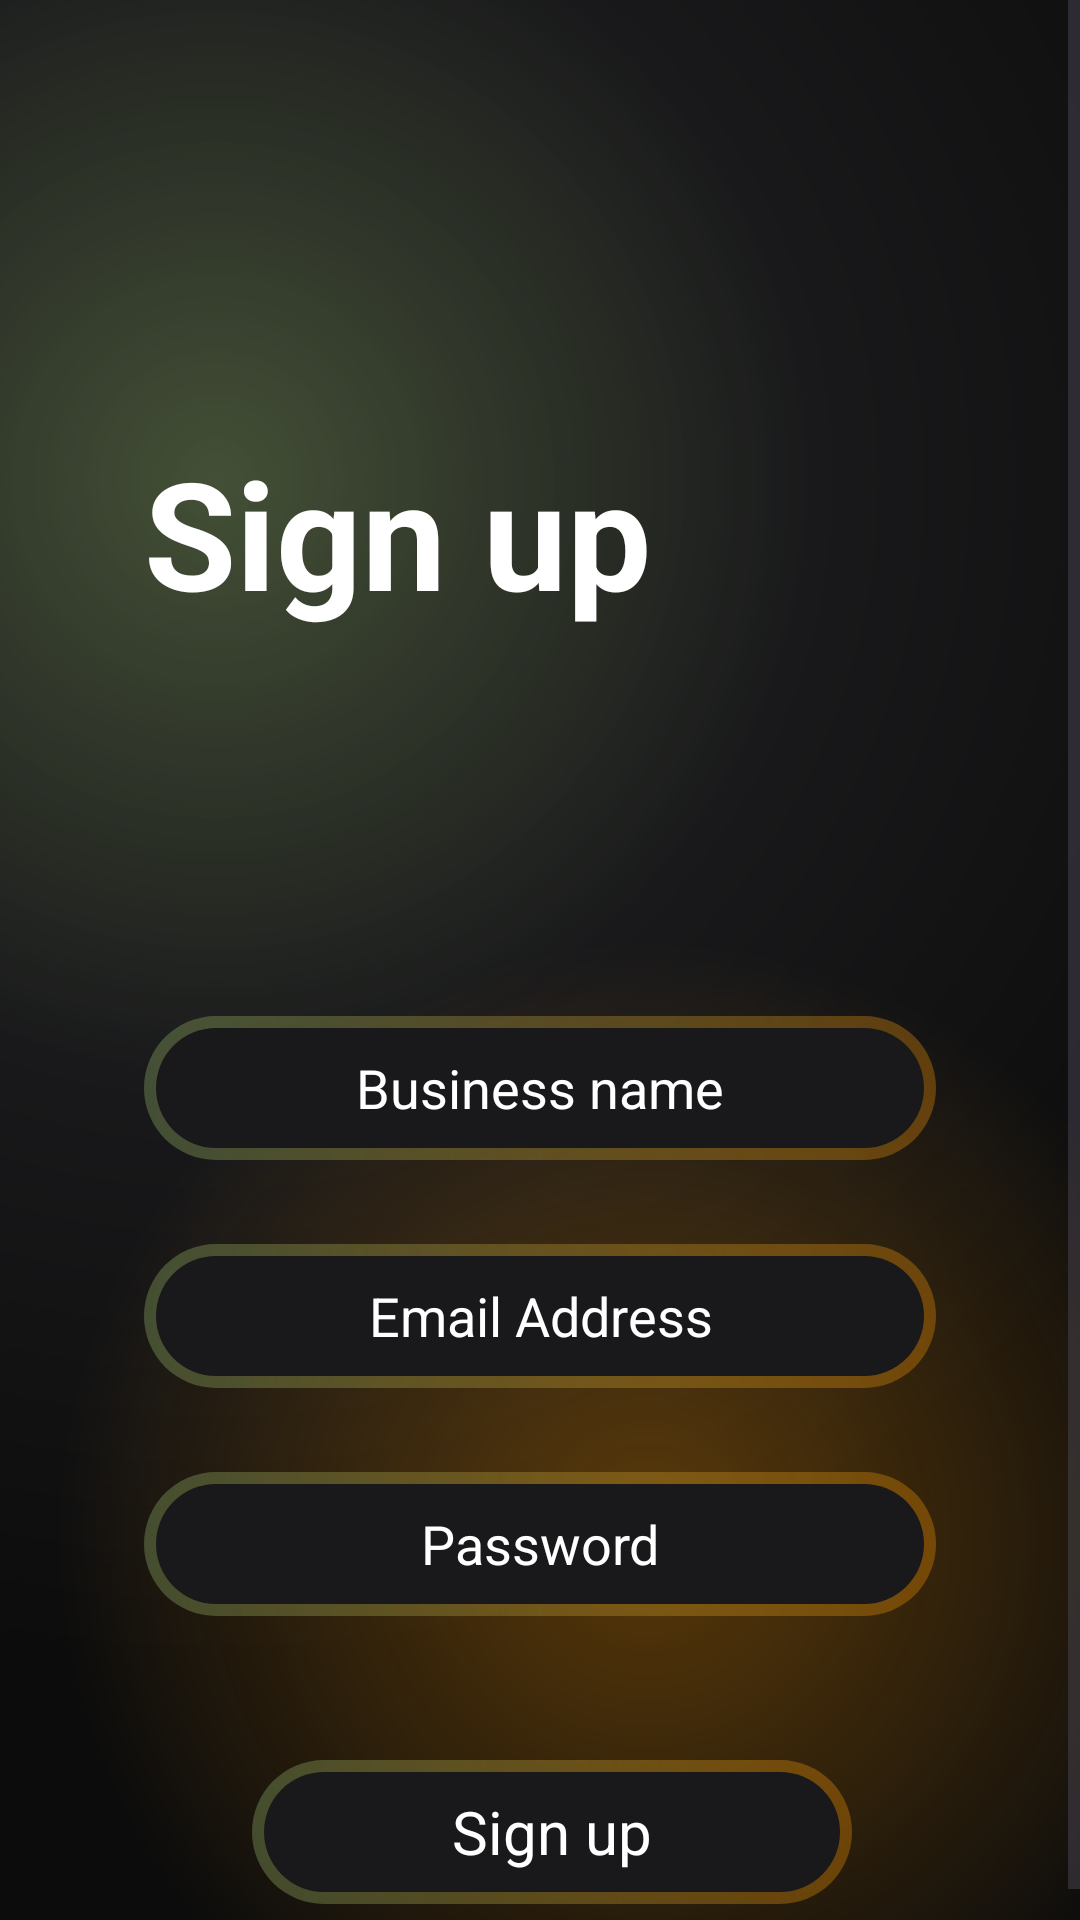

Produce the Android XML layout that renders to this screen, including the resource entries it uses.
<!-- AndroidManifest.xml: application theme Theme.AI_tool -->
<!-- res/layout/activity_signup.xml -->
<?xml version="1.0" encoding="utf-8"?>
<androidx.constraintlayout.widget.ConstraintLayout xmlns:android="http://schemas.android.com/apk/res/android"
    xmlns:app="http://schemas.android.com/apk/res-auto"
    xmlns:tools="http://schemas.android.com/tools"
    android:layout_width="match_parent"
    android:layout_height="match_parent"
    android:background="#19191b"
    tools:context=".SignupActivity">

    <ScrollView
        android:layout_width="match_parent"
        android:layout_height="match_parent"
        android:background="@drawable/gradient_bg"
        app:layout_constraintBottom_toBottomOf="parent"
        app:layout_constraintEnd_toEndOf="parent"
        app:layout_constraintHorizontal_bias="0.0"
        app:layout_constraintStart_toStartOf="parent"
        app:layout_constraintTop_toTopOf="parent"
        app:layout_constraintVertical_bias="0.0">

        <LinearLayout
            android:layout_width="match_parent"
            android:layout_height="wrap_content"
            android:orientation="vertical"
            android:padding="16dp">

            <TextView
                android:id="@+id/login"
                android:layout_width="match_parent"
                android:layout_height="wrap_content"
                android:layout_marginStart="32dp"
                android:layout_marginTop="128dp"
                android:text="Sign up"
                android:textColor="@color/white"
                android:textSize="50sp"
                android:textStyle="bold" />


            <EditText
                android:id="@+id/etUserName"
                android:layout_width="match_parent"
                android:layout_height="48dp"
                android:hint="Business name"
                android:layout_marginStart="32dp"
                android:layout_marginTop="128dp"
                android:layout_marginEnd="32dp"
                android:layout_marginBottom="16dp"
                android:background="@drawable/intro_btn_background"
                android:textColorHint="@color/white"
                android:textAlignment="center"
                android:inputType="textPersonName" />





            <EditText
                android:id="@+id/etEmail"
                android:layout_width="match_parent"
                android:layout_height="48dp"
                android:hint="Email Address"
                android:layout_marginStart="32dp"
                android:layout_marginTop="12dp"
                android:layout_marginEnd="32dp"
                android:layout_marginBottom="16dp"
                android:background="@drawable/intro_btn_background"
                android:textColorHint="@color/white"
                android:textAlignment="center"
                android:inputType="textEmailAddress" />



            <EditText
                android:id="@+id/etPassword"
                android:layout_width="match_parent"
                android:layout_height="48dp"
                android:hint="Password"
                android:layout_marginStart="32dp"
                android:layout_marginTop="12dp"
                android:layout_marginEnd="32dp"
                android:layout_marginBottom="16dp"
                android:background="@drawable/intro_btn_background"
                android:textColorHint="@color/white"
                android:textAlignment="center"
                android:inputType="phone" />


            <androidx.appcompat.widget.AppCompatButton
                android:id="@+id/btn"
                style="@android:style/Widget.Button"
                android:layout_width="200dp"
                android:layout_height="wrap_content"
                android:layout_marginStart="68dp"
                android:layout_marginTop="32dp"
                android:background="@drawable/intro_btn_background"
                android:gravity="center"
                android:text="Sign up"
                android:textColor="@color/white"
                android:textSize="20sp"
                app:layout_constraintBottom_toBottomOf="parent"
                app:layout_constraintEnd_toEndOf="parent"
                app:layout_constraintStart_toStartOf="parent"
                app:layout_constraintTop_toTopOf="parent" />

        </LinearLayout>

    </ScrollView>

</androidx.constraintlayout.widget.ConstraintLayout>
<!-- resources referenced by this layout -->
<resources>
  <color name="white">#FFFFFFFF</color>
  <!-- drawable gradient_bg (drawable) -->
  <?xml version="1.0" encoding="utf-8"?>
  <layer-list xmlns:android="http://schemas.android.com/apk/res/android">
      <item>
          <shape>
              <gradient android:startColor="#70799558"
                  android:centerColor="#19191b"
                  android:endColor="#0c0c0c"
                  android:type="radial"
                  android:gradientRadius="110%p"
                  android:centerX="0.2"
                  android:centerY="0.25"/>
          </shape>
      </item>
      <item>
          <shape>
              <gradient android:startColor="#50ff9800"
                  android:centerColor="@android:color/transparent"
                  android:endColor="@android:color/transparent"
                  android:type="radial"
                  android:gradientRadius="110%p"
                  android:centerX="0.6"
                  android:centerY="0.8"/>
          </shape>
      </item>
  </layer-list>
  <!-- drawable intro_btn_background (drawable) -->
  <?xml version="1.0" encoding="utf-8"?>
  <layer-list xmlns:android="http://schemas.android.com/apk/res/android">
      <item>
          <shape android:shape="rectangle">
              <corners android:radius="50dp"/>
              <gradient android:angle="360"
                  android:endColor="#50ff9800"
                  android:startColor="#70799558"
                  android:type="linear"/>
              <size
                  android:width="24dp"
                  android:height="24dp"/>
          </shape>
      </item>
      <item android:top="4dp"
          android:bottom="4dp"
          android:left="4dp"
          android:right="4dp">
          <shape android:shape="rectangle">
              <corners android:radius="50dp"/>
              <solid android:color="#19191b"/>
          </shape>
  
      </item>
  </layer-list>
  <style name="Theme.AI_tool" parent="Base.Theme.AI_tool" />
  <style name="Base.Theme.AI_tool" parent="Theme.Material3.DayNight.NoActionBar">
          
          
      </style>
</resources>
